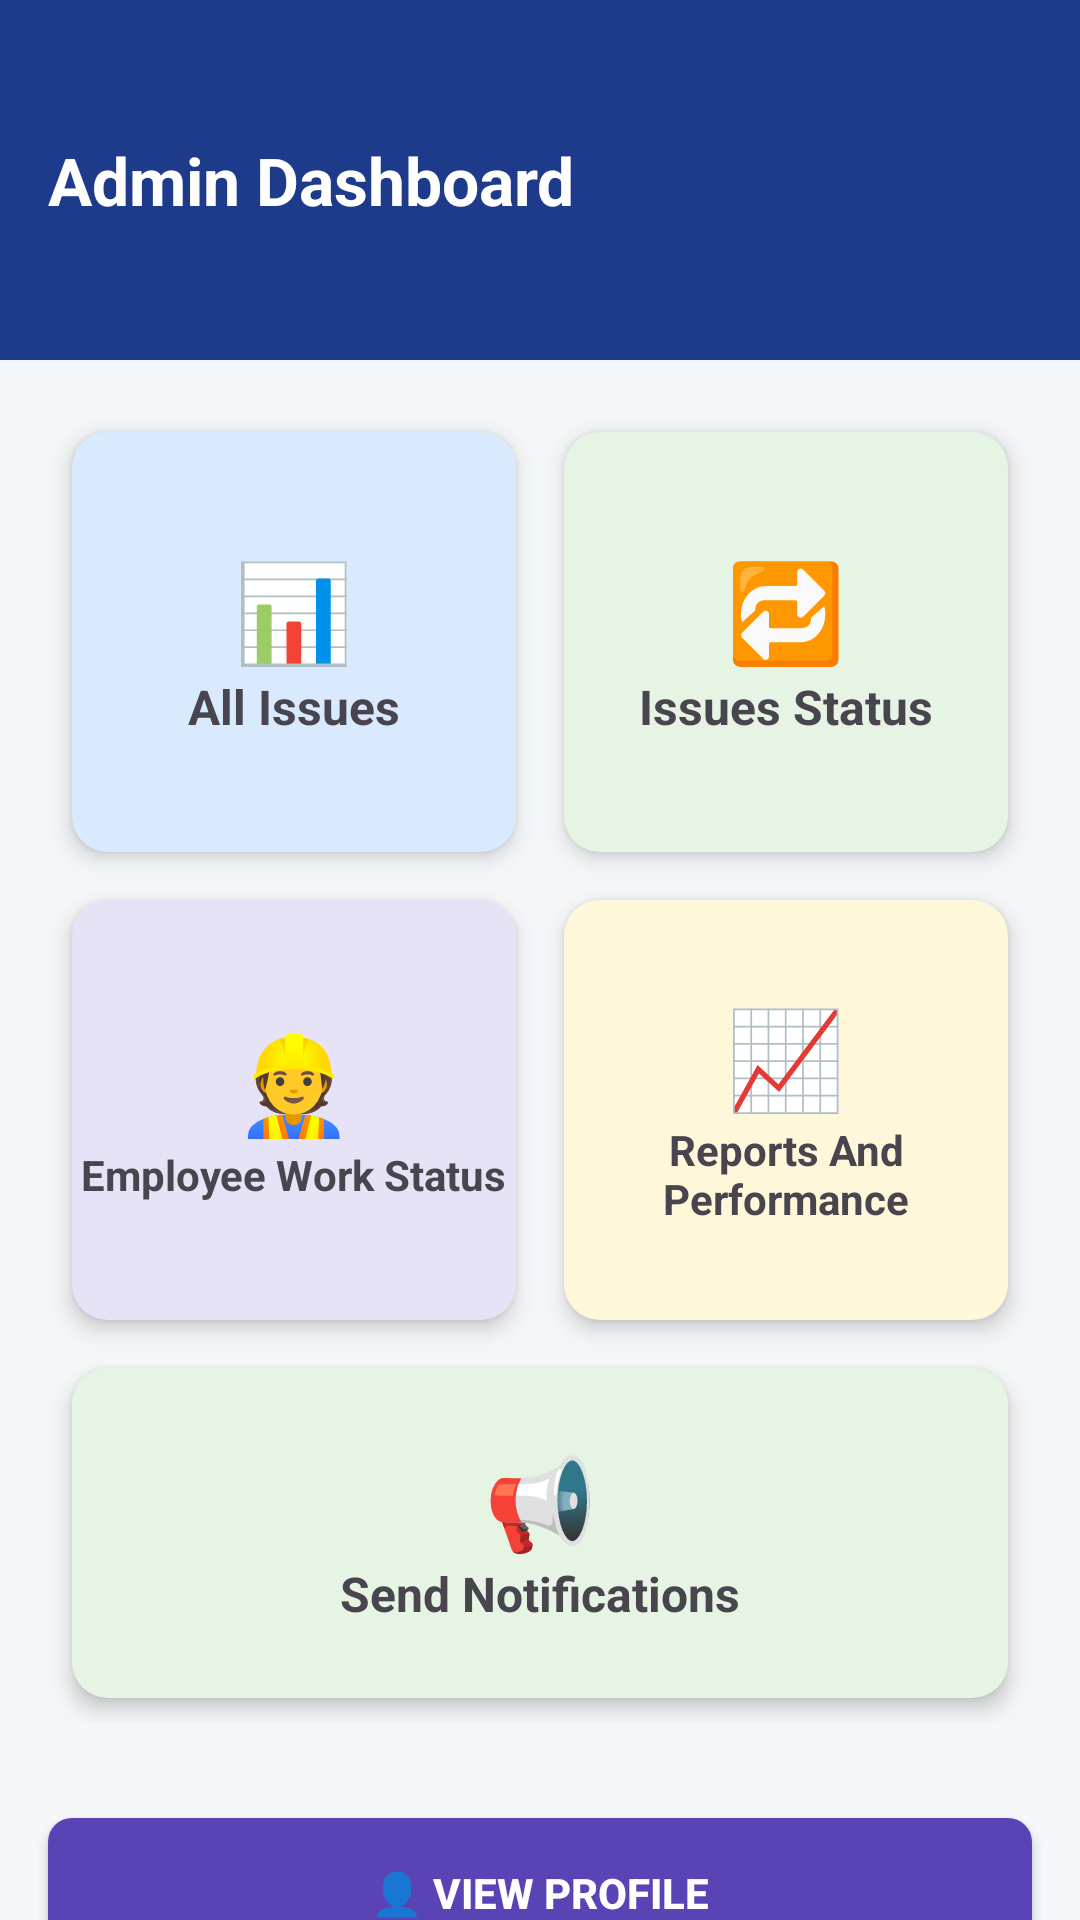

Produce the Android XML layout that renders to this screen, including the resource entries it uses.
<!-- AndroidManifest.xml: application theme Theme.CampusPulse1 -->
<!-- res/layout/activity_admin_dashboard.xml -->
<?xml version="1.0" encoding="utf-8"?>
<LinearLayout xmlns:android="http://schemas.android.com/apk/res/android"
    android:layout_width="match_parent"
    android:layout_height="match_parent"
    android:orientation="vertical"
    android:background="#F4F6F8">

    
    <LinearLayout
        android:layout_width="match_parent"
        android:layout_height="120dp"
        android:background="#1E3A8A"
        android:padding="16dp"
        android:gravity="center_vertical">

        <TextView
            android:layout_width="wrap_content"
            android:layout_height="wrap_content"
            android:text="Admin Dashboard"
            android:textColor="#FFFFFF"
            android:textSize="22sp"
            android:textStyle="bold"/>
    </LinearLayout>

    
    <GridLayout
        android:layout_width="match_parent"
        android:layout_height="wrap_content"
        android:columnCount="2"
        android:padding="16dp">

        
        <LinearLayout
            android:id="@+id/btnAllIssues"
            android:layout_width="0dp"
            android:layout_height="140dp"
            android:layout_columnWeight="1"
            android:layout_margin="8dp"
            android:background="@drawable/card1"
            android:gravity="center"
            android:orientation="vertical"
            android:elevation="4dp">

            <TextView
                android:layout_width="wrap_content"
                android:layout_height="wrap_content"
                android:text="📊"
                android:textSize="32sp"/>

            <TextView
                android:layout_width="wrap_content"
                android:layout_height="wrap_content"
                android:text="All Issues"
                android:textStyle="bold"
                android:textSize="16sp"/>
        </LinearLayout>

        
        <LinearLayout
            android:id="@+id/btnIssueStatus"
            android:layout_width="0dp"
            android:layout_height="140dp"
            android:layout_columnWeight="1"
            android:layout_margin="8dp"
            android:background="@drawable/card2"
            android:gravity="center"
            android:orientation="vertical"
            android:elevation="4dp">

            <TextView
                android:layout_width="wrap_content"
                android:layout_height="wrap_content"
                android:text="🔁"
                android:textSize="32sp"/>

            <TextView
                android:layout_width="wrap_content"
                android:layout_height="wrap_content"
                android:text="Issues Status"
                android:textStyle="bold"
                android:textSize="16sp"/>
        </LinearLayout>

        
        <LinearLayout
            android:id="@+id/btnEmployeeWorkStatus"
            android:layout_width="0dp"
            android:layout_height="140dp"
            android:layout_columnWeight="1"
            android:layout_margin="8dp"
            android:background="@drawable/card3"
            android:gravity="center"
            android:orientation="vertical"
            android:elevation="4dp">

            <TextView
                android:layout_width="wrap_content"
                android:layout_height="wrap_content"
                android:text="👷"
                android:textSize="32sp"/>

            <TextView
                android:layout_width="wrap_content"
                android:layout_height="wrap_content"
                android:text="Employee Work Status"
                android:textStyle="bold"
                android:textSize="14sp"
                android:gravity="center"/>
        </LinearLayout>

        
        <LinearLayout
            android:id="@+id/btnReports"
            android:layout_width="0dp"
            android:layout_height="140dp"
            android:layout_columnWeight="1"
            android:layout_margin="8dp"
            android:background="@drawable/card4"
            android:gravity="center"
            android:orientation="vertical"
            android:elevation="4dp">

            <TextView
                android:layout_width="wrap_content"
                android:layout_height="wrap_content"
                android:text="📈"
                android:textSize="32sp"/>

            <TextView
                android:layout_width="wrap_content"
                android:layout_height="wrap_content"
                android:text="Reports And Performance"
                android:textStyle="bold"
                android:textSize="14sp"
                android:gravity="center"/>
        </LinearLayout>

        
        <LinearLayout
            android:id="@+id/btnNotifications"
            android:layout_width="match_parent"
            android:layout_height="110dp"
            android:layout_columnSpan="2"
            android:layout_margin="8dp"
            android:background="@drawable/card2"
            android:gravity="center"
            android:orientation="vertical"
            android:elevation="4dp">

            <TextView
                android:layout_width="wrap_content"
                android:layout_height="wrap_content"
                android:text="📢"
                android:textSize="30sp"/>

            <TextView
                android:layout_width="wrap_content"
                android:layout_height="wrap_content"
                android:text="Send Notifications"
                android:textStyle="bold"
                android:textSize="16sp"/>
        </LinearLayout>

    </GridLayout>

    
    <Button
        android:id="@+id/btnProfile"
        android:layout_width="match_parent"
        android:layout_height="50dp"
        android:text="👤 View Profile"
        android:textColor="#FFFFFF"
        android:textStyle="bold"
        android:background="@drawable/card_button"
        android:layout_margin="16dp"/>
</LinearLayout>
<!-- resources referenced by this layout -->
<resources>
  <!-- drawable card1 (drawable) -->
  <?xml version="1.0" encoding="utf-8"?>
  <shape xmlns:android="http://schemas.android.com/apk/res/android" android:shape="rectangle">
      <solid android:color="#D9EAFE"/> 
      <corners android:radius="12dp"/>
  </shape>
  <!-- drawable card2 (drawable) -->
  <?xml version="1.0" encoding="utf-8"?>
  <shape xmlns:android="http://schemas.android.com/apk/res/android" android:shape="rectangle">
      <solid android:color="#E5F4E3"/> 
      <corners android:radius="12dp"/>
  </shape>
  <!-- drawable card3 (drawable) -->
  <?xml version="1.0" encoding="utf-8"?>
  <shape xmlns:android="http://schemas.android.com/apk/res/android" android:shape="rectangle">
      <solid android:color="#E7E3F7"/> 
      <corners android:radius="12dp"/>
  </shape>
  <!-- drawable card4 (drawable) -->
  <?xml version="1.0" encoding="utf-8"?>
  <shape xmlns:android="http://schemas.android.com/apk/res/android" android:shape="rectangle">
      <solid android:color="#FFF7D9"/> 
      <corners android:radius="12dp"/>
  </shape>
  <!-- drawable card_button (drawable) -->
  <?xml version="1.0" encoding="utf-8"?>
  <shape xmlns:android="http://schemas.android.com/apk/res/android" android:shape="rectangle">
      <solid android:color="#5A43B4"/> 
      <corners android:radius="8dp"/>
  </shape>
  <style name="Theme.CampusPulse1" parent="Base.Theme.CampusPulse1" />
  <style name="Base.Theme.CampusPulse1" parent="Theme.Material3.DayNight.NoActionBar">
          
          
      </style>
</resources>
